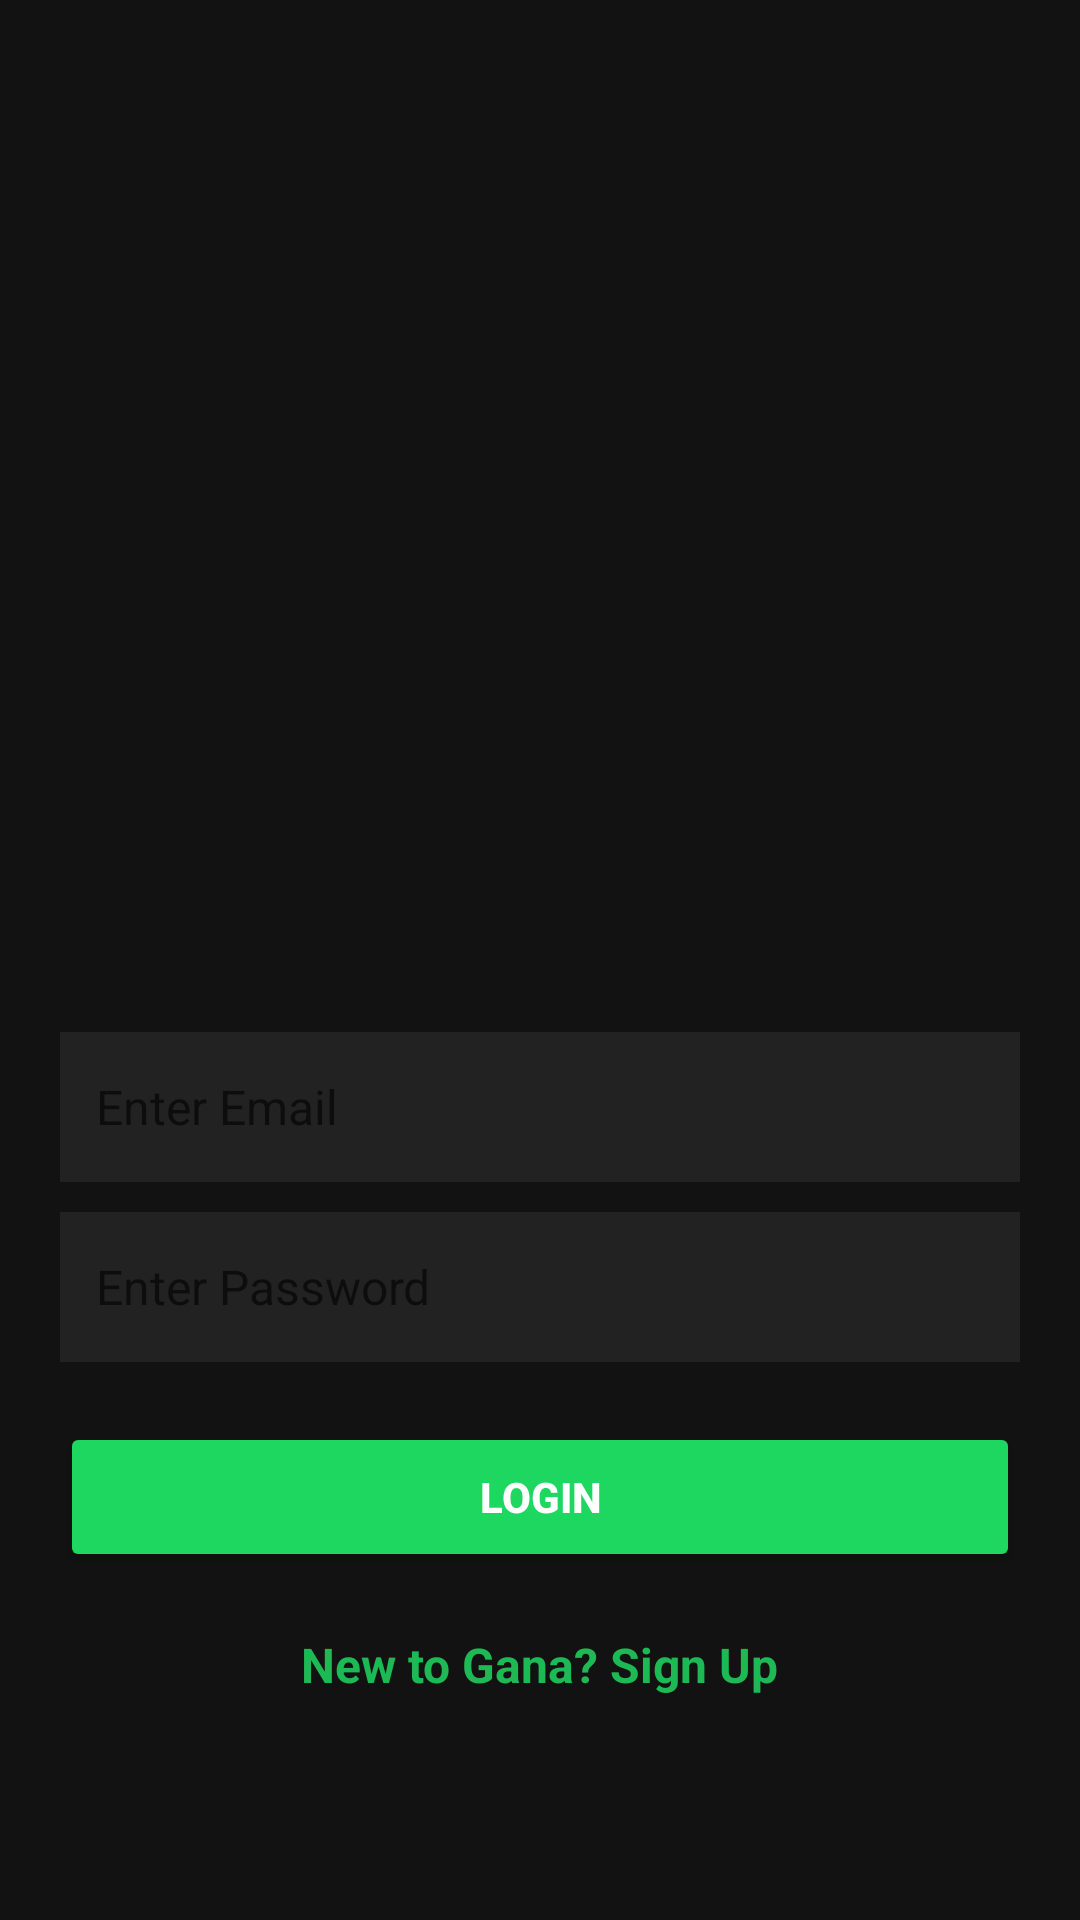

The Android layout XML behind this screen, and the referenced resources:
<!-- AndroidManifest.xml: activity theme AppTheme -->
<!-- res/layout/activity_login.xml -->
<LinearLayout xmlns:android="http://schemas.android.com/apk/res/android"
    android:layout_width="match_parent"
    android:layout_height="match_parent"
    android:background="@color/background"
    android:gravity="center"
    android:orientation="vertical"
    android:padding="20dp">

    


    <ImageView
        android:id="@+id/appLogo"
        android:layout_width="250dp"
        android:layout_height="250dp"
        android:scaleType="fitCenter"
        android:src="@drawable/gana_logo"
        android:contentDescription="App Logo"
        android:layout_centerInParent="true"/>



    
    <EditText
        android:id="@+id/email"
        android:layout_width="match_parent"
        android:layout_height="50dp"
        android:background="@color/editTextBackground"
        android:hint="Enter Email"
        android:textColor="@color/textColor"
        android:textSize="16sp"
        android:padding="12dp"
        android:layout_marginTop="20dp" />

    <EditText
        android:id="@+id/password"
        android:layout_width="match_parent"
        android:layout_height="50dp"
        android:background="@color/editTextBackground"
        android:hint="Enter Password"
        android:textColor="@color/textColor"
        android:inputType="textPassword"
        android:textSize="16sp"
        android:padding="12dp"
        android:layout_marginTop="10dp" />

    
    <Button
        android:id="@+id/loginBtn"
        android:layout_width="match_parent"
        android:layout_height="50dp"
        android:text="Login"
        android:textColor="@color/textColor"
        android:backgroundTint="@color/buttonColor"
        android:textStyle="bold"
        android:layout_marginTop="20dp"/>

    
    <TextView
        android:id="@+id/signUpText"
        android:layout_width="wrap_content"
        android:layout_height="wrap_content"
        android:text="New to Gana? Sign Up"
        android:textColor="@color/primary"
        android:textSize="16sp"
        android:textStyle="bold"
        android:layout_marginTop="20dp"
        android:layout_gravity="center"
        android:clickable="true"/>
</LinearLayout>
<!-- resources referenced by this layout -->
<resources>
  <color name="background">#121212</color>
  <color name="buttonColor">#1ED760</color>
  <color name="editTextBackground">#222222</color>
  <color name="primary">#1DB954</color>
  <color name="textColor">#FFFFFF</color>
  <style name="AppTheme" parent="Theme.MaterialComponents.Light.DarkActionBar">
          <item name="colorPrimary">#6200EE</item>
          <item name="colorPrimaryVariant">#3700B3</item>
          <item name="colorOnPrimary">#FFFFFF</item>
          <item name="colorSecondary">#03DAC5</item>
          <item name="colorSecondaryVariant">#018786</item>
          <item name="colorOnSecondary">#000000</item>
          <item name="android:statusBarColor">@color/design_default_color_primary_dark</item>
      </style>
</resources>
